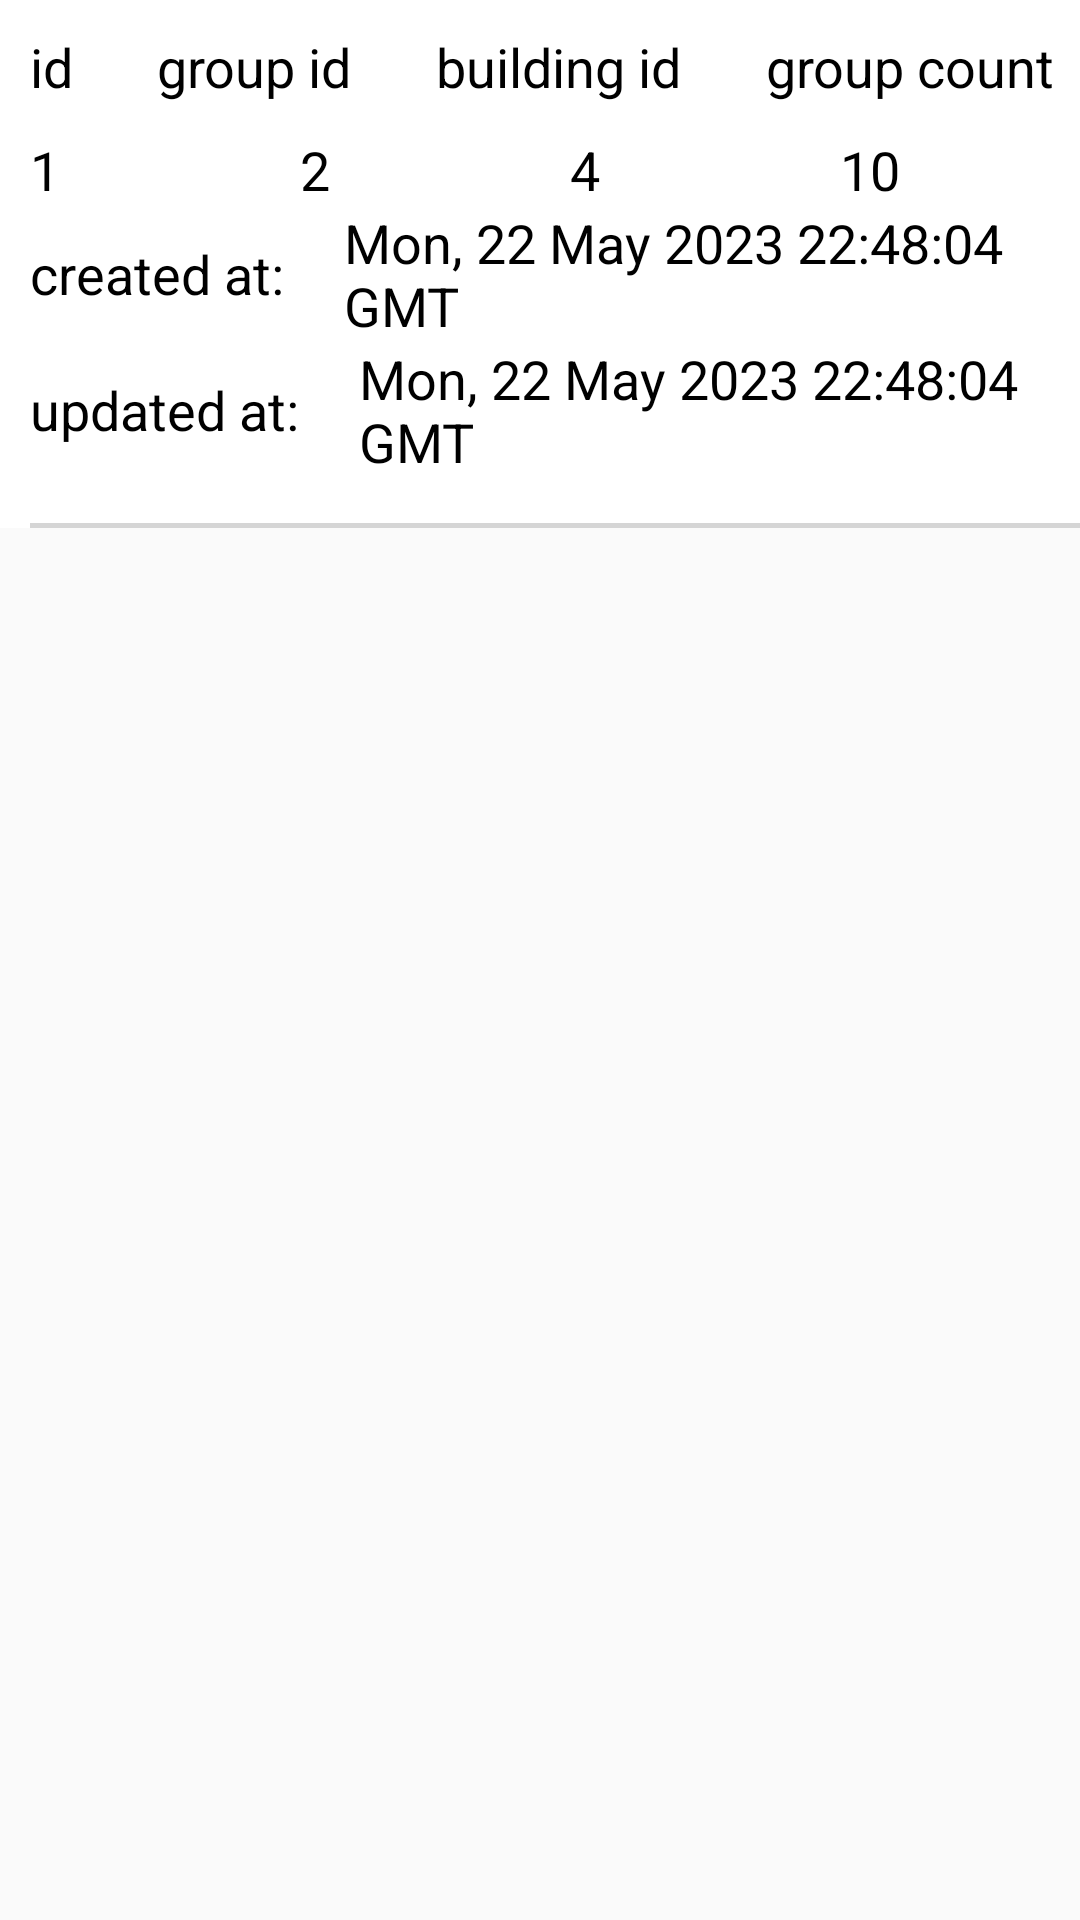

Write the Android layout XML for this screen, with the resource values it uses.
<!-- AndroidManifest.xml: application theme Theme.Term_project -->
<!-- res/layout/group_item.xml -->
<?xml version="1.0" encoding="utf-8"?>
<androidx.constraintlayout.widget.ConstraintLayout
    xmlns:app="http://schemas.android.com/apk/res-auto"
    xmlns:android="http://schemas.android.com/apk/res/android"
    android:layout_width="match_parent"
    android:layout_height="wrap_content">
    <LinearLayout
        android:layout_width="match_parent"
        android:layout_height="wrap_content"
        android:background="@color/white"
        android:orientation="vertical"
        android:paddingLeft="10dp"
        app:layout_constraintTop_toTopOf="parent">

        <LinearLayout
            android:layout_width="match_parent"
            android:layout_height="wrap_content"
            android:orientation="horizontal"
            android:layout_marginTop="10dp"
            android:weightSum="4">
            <TextView
                android:layout_width="wrap_content"
                android:layout_height="wrap_content"
                android:layout_gravity="center"
                android:text="id"
                android:textColor="@color/black"
                android:textSize="18dp"
                android:layout_weight="1"/>

            <TextView

                android:layout_width="wrap_content"
                android:layout_height="wrap_content"
                android:layout_gravity="center"
                android:layout_marginLeft="20dp"
                android:text="group id"
                android:textColor="@color/black"
                android:textSize="18dp"
                android:layout_weight="1"/>
            <TextView

                android:layout_width="wrap_content"
                android:layout_height="wrap_content"
                android:layout_gravity="center"
                android:layout_marginLeft="20dp"
                android:text="building id"
                android:textColor="@color/black"
                android:textSize="18dp"
                android:layout_weight="1"/>
            <TextView

                android:layout_width="wrap_content"
                android:layout_height="wrap_content"
                android:layout_gravity="center"
                android:layout_marginLeft="20dp"
                android:text="group count"
                android:textColor="@color/black"
                android:textSize="18dp"
                android:layout_weight="1"/>

        </LinearLayout>

        <LinearLayout
            android:layout_width="match_parent"
            android:layout_height="wrap_content"
            android:orientation="horizontal"
            android:layout_marginTop="10dp"
            android:weightSum="4"
            android:layout_gravity="center">
            <TextView
                android:id="@+id/tvId"
                android:layout_width="wrap_content"
                android:layout_height="wrap_content"
                android:layout_gravity="center"
                android:text="1"
                android:textColor="@color/black"
                android:textSize="18dp"
                android:layout_weight="1"/>

            <TextView
                android:id="@+id/tvGroupId"
                android:layout_width="wrap_content"
                android:layout_height="wrap_content"
                android:layout_gravity="center"
                android:layout_marginLeft="20dp"
                android:text="2"
                android:textColor="@color/black"
                android:textSize="18dp"
                android:layout_weight="1"/>
            <TextView
                android:id="@+id/tvBuildingId"
                android:layout_width="wrap_content"
                android:layout_height="wrap_content"
                android:layout_gravity="center"
                android:layout_marginLeft="20dp"
                android:text="4"
                android:textColor="@color/black"
                android:textSize="18dp"
                android:layout_weight="1"/>
            <TextView
                android:id="@+id/tvGroupCount"
                android:layout_width="wrap_content"
                android:layout_height="wrap_content"
                android:layout_gravity="center"
                android:layout_marginLeft="20dp"
                android:text="10"
                android:textColor="@color/black"
                android:textSize="18dp"
                android:layout_weight="1"/>

        </LinearLayout>









        <LinearLayout
            android:layout_width="match_parent"
            android:layout_height="wrap_content"
            android:orientation="horizontal">

            <TextView
                android:layout_width="wrap_content"
                android:layout_height="wrap_content"
                android:layout_gravity="center"
                android:text="created at:"
                android:textColor="@color/black"
                android:textSize="18dp" />

            <TextView
                android:id="@+id/tvCreated"
                android:layout_width="wrap_content"
                android:layout_height="wrap_content"
                android:layout_gravity="center"
                android:layout_marginLeft="20dp"
                android:text="Mon, 22 May 2023 22:48:04 GMT"
                android:textColor="@color/black"
                android:textSize="18dp" />

        </LinearLayout>

        <LinearLayout
            android:layout_width="match_parent"
            android:layout_height="wrap_content"
            android:orientation="horizontal">

            <TextView
                android:layout_width="wrap_content"
                android:layout_height="wrap_content"
                android:layout_gravity="center"
                android:text="updated at:"
                android:textColor="@color/black"
                android:textSize="18dp" />

            <TextView
                android:id="@+id/tvUpdated"
                android:layout_width="wrap_content"
                android:layout_height="wrap_content"
                android:layout_gravity="center"
                android:layout_marginLeft="20dp"
                android:text="Mon, 22 May 2023 22:48:04 GMT"
                android:textColor="@color/black"
                android:textSize="18dp" />

        </LinearLayout>




        <com.google.android.material.divider.MaterialDivider
            android:id="@+id/divider"
            android:layout_width="match_parent"
            android:layout_height="1.5dp"
            android:layout_marginTop="15dp"
            app:dividerColor="#d5d5d5"
            app:layout_constraintTop_toBottomOf="@id/tvUpdated" />
    </LinearLayout>

</androidx.constraintlayout.widget.ConstraintLayout>
<!-- resources referenced by this layout -->
<resources>
  <style name="Theme.Term_project" parent="Theme.MaterialComponents.Light.NoActionBar.Bridge">
          
          <item name="colorPrimary">@color/purple_500</item>
          <item name="colorPrimaryVariant">@color/purple_700</item>
          <item name="colorOnPrimary">@color/white</item>
          
          <item name="colorSecondary">@color/teal_200</item>
          <item name="colorSecondaryVariant">@color/teal_700</item>
          <item name="colorOnSecondary">@color/black</item>
          
          <item name="android:statusBarColor">?attr/colorPrimaryVariant</item>
          
      </style>
  <!-- not gathered from this repository: default colours our renderer supplied (Android Studio template values) -->
  <color name="purple_500">#FF6200EE</color>
  <color name="purple_700">#FF3700B3</color>
  <color name="teal_200">#FF03DAC5</color>
  <color name="teal_700">#FF018786</color>
  <color name="black">#FF000000</color>
  <color name="white">#FFFFFFFF</color>
</resources>
